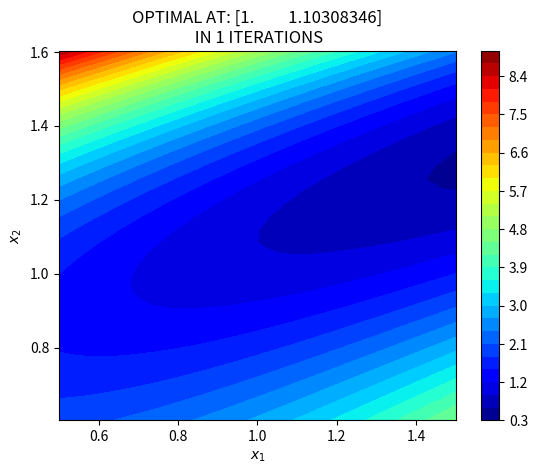
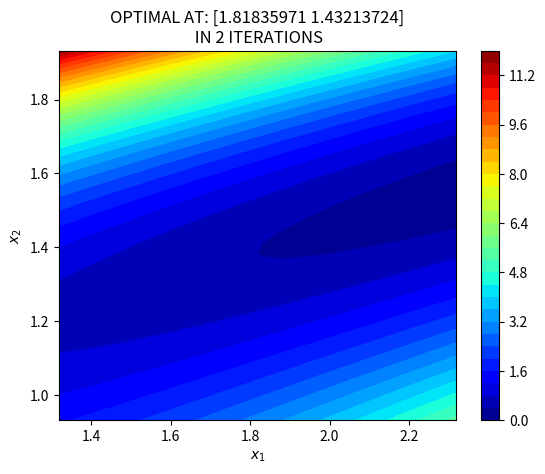
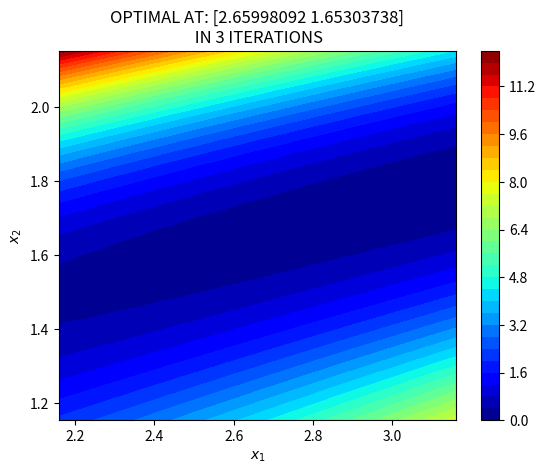
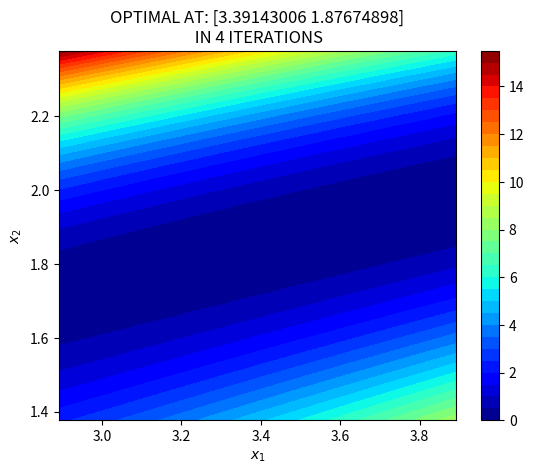
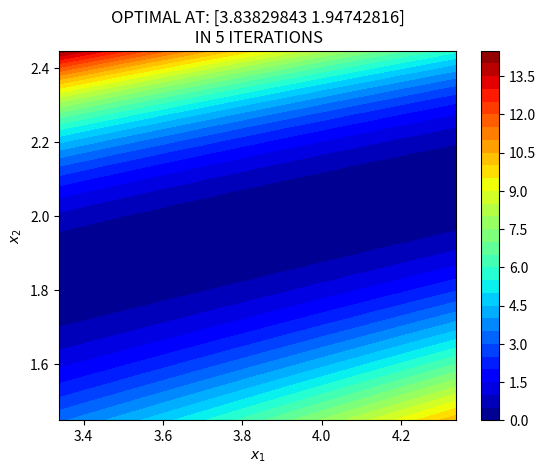
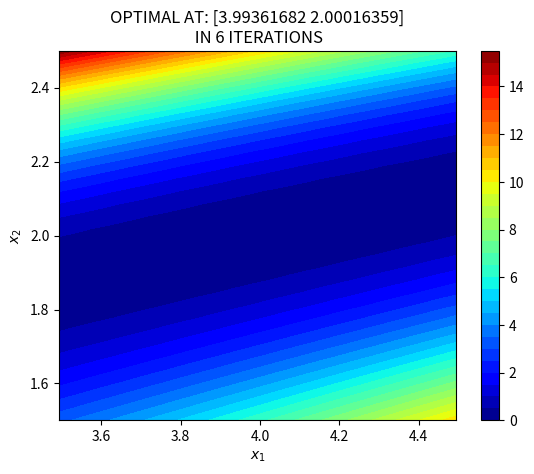
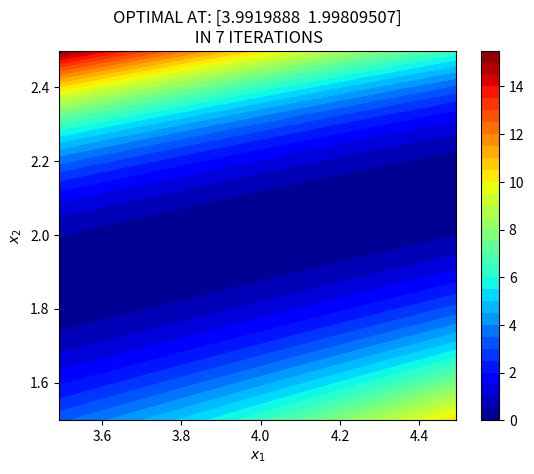

The script that saved these images, in order:
# !/usr/bin/python
# -*- coding: utf-8 -*-
import numpy as np
import numpy.linalg as ln
import scipy as sp
import scipy.optimize
import matplotlib.pyplot as plt


def f(x):
    return 2 * x[0] ** 2 + 2 * x[1] ** 4 - 4 * x[0] * x[1] ** 2 + x[1] ** 2 - 4 * x[1] + 4


def f1(x):
    return np.array([4 * x[0] - 4 * x[1] ** 2, 8 * x[1] ** 3 - 8 * x[0] * x[1] + 2 * x[1] - 4])


def bfgs_method(f, gk, x0, maxiter=None, epsi=10e-3):
    if maxiter is None:
        maxiter = len(x0) * 200
    # 初始化
    count = 0
    gfk = gk(x0)
    N = len(x0)
    I = np.eye(N, dtype=int)  # 初始化HK为单位阵
    BK = I
    xk = x0

    while ln.norm(gfk) > epsi and count < maxiter:
        dk = -np.dot(BK, gfk)  # dk = -gk*bk**-1
        line_search = sp.optimize.line_search(f, f1, xk, dk)  # 用wolfe准则求步长
        alpha_k = line_search[0]

        xkp1 = xk + alpha_k * dk  # 进行迭代
        sk = xkp1 - xk  # sk是位移差
        xk = xkp1

        gfkp1 = gk(xkp1)
        yk = gfkp1 - gfk  # yk是梯度差
        gfk = gfkp1

        count += 1

        ro = 1.0 / (np.dot(yk, sk))
        A1 = I - ro * sk[:, np.newaxis] * yk[np.newaxis, :]
        A2 = I - ro * yk[:, np.newaxis] * sk[np.newaxis, :]
        BK = np.dot(A1, np.dot(BK, A2)) + (ro * sk[:, np.newaxis] *
                                           sk[np.newaxis, :])
        # ---------------------------------------------------------------------------------------
        # 可视化
        x_store = np.zeros((1, 2))  # storing x values
        x_store[0, :] = xkp1
        x_store = np.append(x_store, [xkp1], axis=0)  # storing x
        x1 = np.linspace(min(x_store[:, 0] - 0.5), max(x_store[:, 0] + 0.5), 30)
        x2 = np.linspace(min(x_store[:, 1] - 0.5), max(x_store[:, 1] + 0.5), 30)
        X1, X2 = np.meshgrid(x1, x2)
        Z = f([X1, X2])
        plt.figure()
        plt.title('OPTIMAL AT: ' + str(x_store[-1, :]) + '\n IN ' + str(count) + ' ITERATIONS')
        plt.contourf(X1, X2, Z, 30, cmap='jet')
        plt.colorbar()
        plt.plot(x_store[:, 0], x_store[:, 1], c='w')
        plt.xlabel('$x_1$')
        plt.ylabel('$x_2$')
        plt.show()

    return xk, count


result, k = bfgs_method(f, f1, np.array([1, 1]))
z = f(result)

print('x_Result : {}'.format(result))
print('Iteration Count: {}'.format(k))
print('min_f(x) : {}'.format(z))
